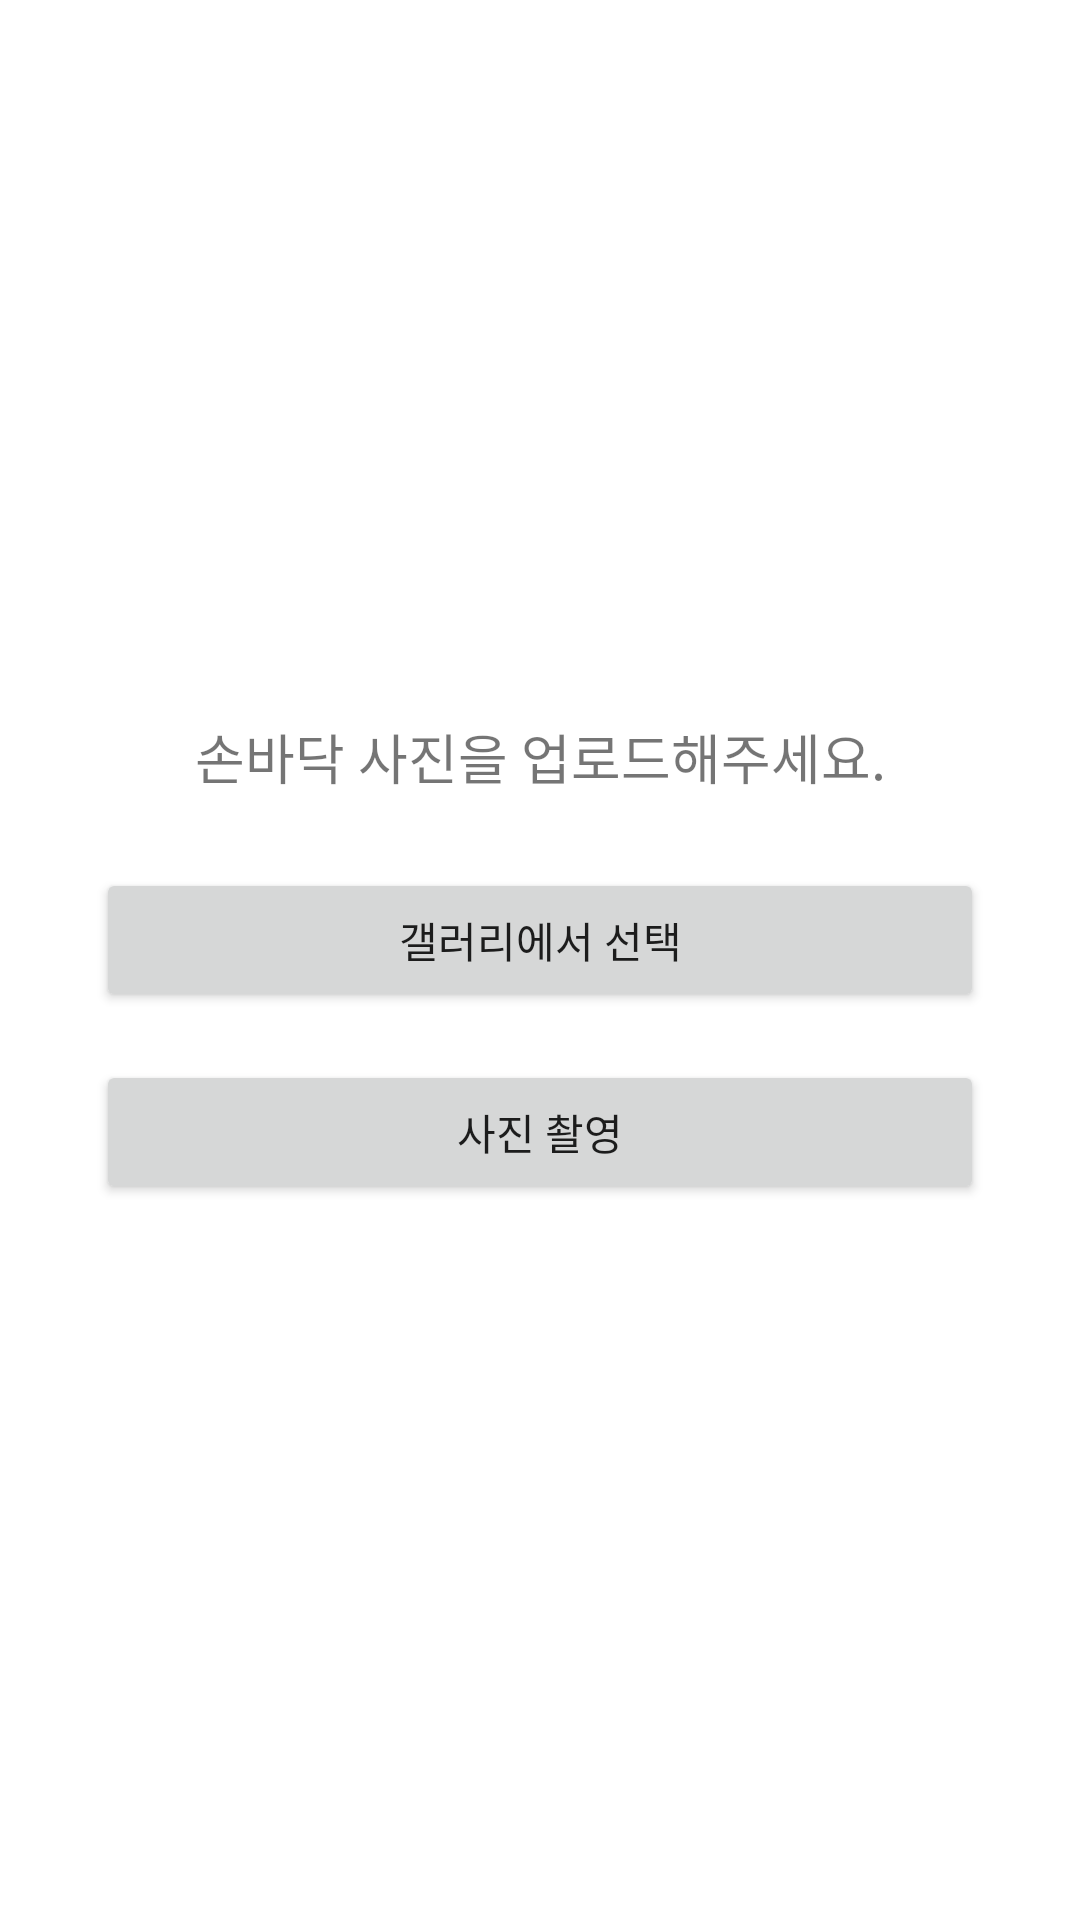

Layout XML and referenced resources for this Android screen:
<!-- AndroidManifest.xml: application theme Theme.PalmAnalysis -->
<!-- res/layout/activity_main.xml -->
<?xml version="1.0" encoding="utf-8"?>
<androidx.constraintlayout.widget.ConstraintLayout xmlns:android="http://schemas.android.com/apk/res/android"
    xmlns:app="http://schemas.android.com/apk/res-auto"
    xmlns:tools="http://schemas.android.com/tools"
    android:layout_width="match_parent"
    android:layout_height="match_parent"
    tools:context=".ui.activities.MainActivity">

    <TextView
        android:id="@+id/tvInstructions"
        android:layout_width="wrap_content"
        android:layout_height="wrap_content"
        android:text="@string/upload_palm_image"
        android:textSize="18sp"
        app:layout_constraintBottom_toTopOf="@+id/btnGallery"
        app:layout_constraintEnd_toEndOf="parent"
        app:layout_constraintStart_toStartOf="parent"
        app:layout_constraintTop_toTopOf="parent"
        app:layout_constraintVertical_chainStyle="packed" />

    <Button
        android:id="@+id/btnGallery"
        android:layout_width="0dp"
        android:layout_height="wrap_content"
        android:layout_marginStart="32dp"
        android:layout_marginTop="24dp"
        android:layout_marginEnd="32dp"
        android:text="@string/select_from_gallery"
        app:icon="@android:drawable/ic_menu_gallery"
        app:layout_constraintBottom_toTopOf="@+id/btnCamera"
        app:layout_constraintEnd_toEndOf="parent"
        app:layout_constraintStart_toStartOf="parent"
        app:layout_constraintTop_toBottomOf="@+id/tvInstructions" />

    <Button
        android:id="@+id/btnCamera"
        android:layout_width="0dp"
        android:layout_height="wrap_content"
        android:layout_marginStart="32dp"
        android:layout_marginTop="16dp"
        android:layout_marginEnd="32dp"
        android:text="@string/take_photo"
        app:icon="@android:drawable/ic_menu_camera"
        app:layout_constraintBottom_toBottomOf="parent"
        app:layout_constraintEnd_toEndOf="parent"
        app:layout_constraintStart_toStartOf="parent"
        app:layout_constraintTop_toBottomOf="@+id/btnGallery" />

    <ProgressBar
        android:id="@+id/progressBar"
        style="?android:attr/progressBarStyle"
        android:layout_width="wrap_content"
        android:layout_height="wrap_content"
        android:visibility="gone"
        app:layout_constraintBottom_toBottomOf="parent"
        app:layout_constraintEnd_toEndOf="parent"
        app:layout_constraintStart_toStartOf="parent"
        app:layout_constraintTop_toTopOf="parent"
        tools:visibility="visible" />

</androidx.constraintlayout.widget.ConstraintLayout>
<!-- resources referenced by this layout -->
<resources>
  <string name="select_from_gallery">갤러리에서 선택</string>
  <string name="take_photo">사진 촬영</string>
  <string name="upload_palm_image">손바닥 사진을 업로드해주세요.</string>
  <style name="Theme.PalmAnalysis" parent="Theme.MaterialComponents.DayNight.DarkActionBar">
          <item name="colorPrimary">@color/purple_500</item>
          <item name="colorPrimaryVariant">@color/purple_700</item>
          <item name="colorOnPrimary">@color/white</item>
          <item name="colorSecondary">@color/teal_200</item>
          <item name="colorSecondaryVariant">@color/teal_700</item>
          <item name="colorOnSecondary">@color/black</item>
          <item name="android:statusBarColor">?attr/colorPrimaryVariant</item>
      </style>
  <!-- not gathered from this repository: default colours our renderer supplied (Android Studio template values) -->
  <color name="purple_500">#FF6200EE</color>
  <color name="purple_700">#FF3700B3</color>
  <color name="teal_200">#FF03DAC5</color>
  <color name="teal_700">#FF018786</color>
  <color name="black">#FF000000</color>
  <color name="white">#FFFFFFFF</color>
</resources>
